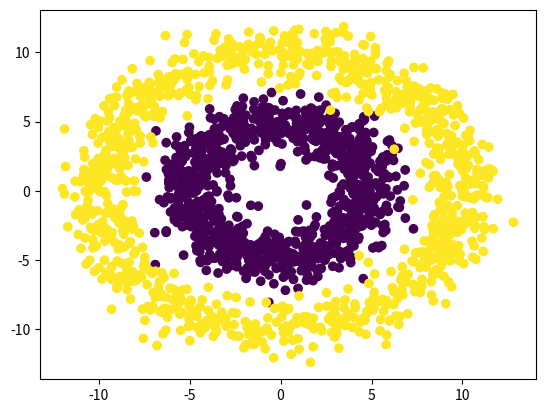

The matplotlib source for this figure:
#!/usr/bin/env python3
# -*- coding: utf-8 -*-
"""
Created on Tue Aug 25 15:24:50 2020

@author: josegrau
"""

#Pandas Exercise

import numpy as np
import matplotlib.pyplot as plt
import pandas as pd

size = 1000
rad = np.random.random(size) * 2*np.pi
mod = np.random.randn(size) + 5

x0= mod * np.cos(rad)
x1= mod * np.sin(rad)
x = np.vstack((x0,x1))

rad = np.random.random(size) * 2*np.pi
mod = np.random.randn(size) + 10
x0= mod * np.cos(rad)
x1= mod * np.sin(rad)

x3 = np.vstack((x0,x1))
x = np.concatenate((x,x3), axis=1)

y = np.zeros(2000)
y[1000:] = 1

plt.scatter(x[0,:],x[1,:], c = y)

df = pd.DataFrame({'x1' : x[0,:], 'x2' : x[1,:], 'y' : y})

#aqui hay un problema
df['x1^2'] = df.x1**2
df['x2^2'] = df.x2**2
df['x1*x2'] = df.x1*df.x2

df = df[['x1', 'x2', 'x1^2', 'x2^2', 'x1*x2', 'y']]



df.to_csv('PandasExercise.csv', index = False)